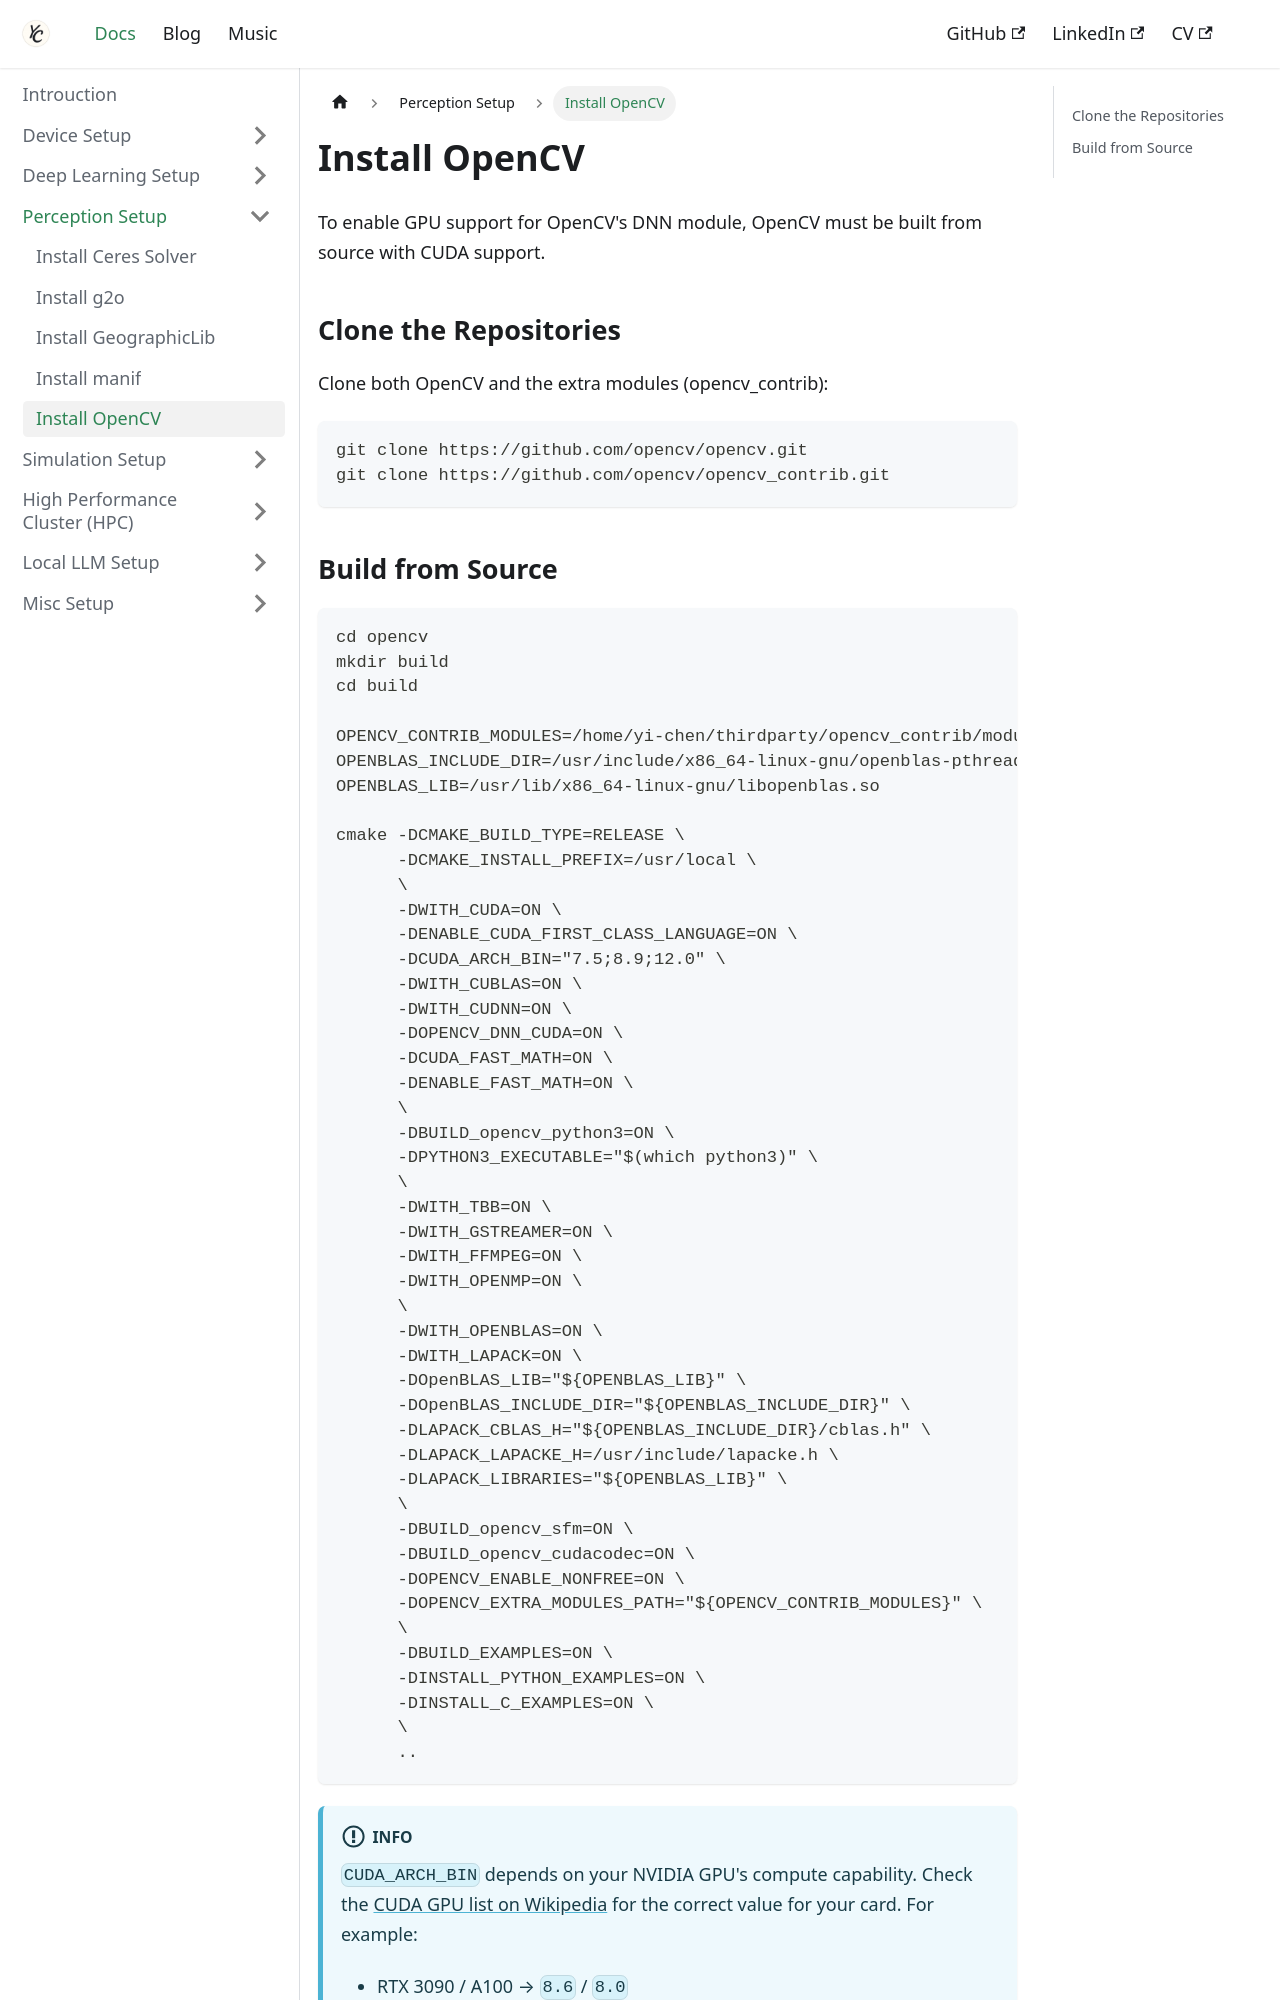

repository: Chris7462/chris7462.github.io · page: docs/perception-setup/opencv.html · generator: docusaurus

---
sidebar_position: 5
title: Install OpenCV
description: Build and install OpenCV with CUDA support from source on Ubuntu 24.04
---

# Install OpenCV

To enable GPU support for OpenCV's DNN module, OpenCV must be built from source with CUDA support.

## Clone the Repositories

Clone both OpenCV and the extra modules (opencv_contrib):

```bash
git clone https://github.com/opencv/opencv.git
git clone https://github.com/opencv/opencv_contrib.git
```
